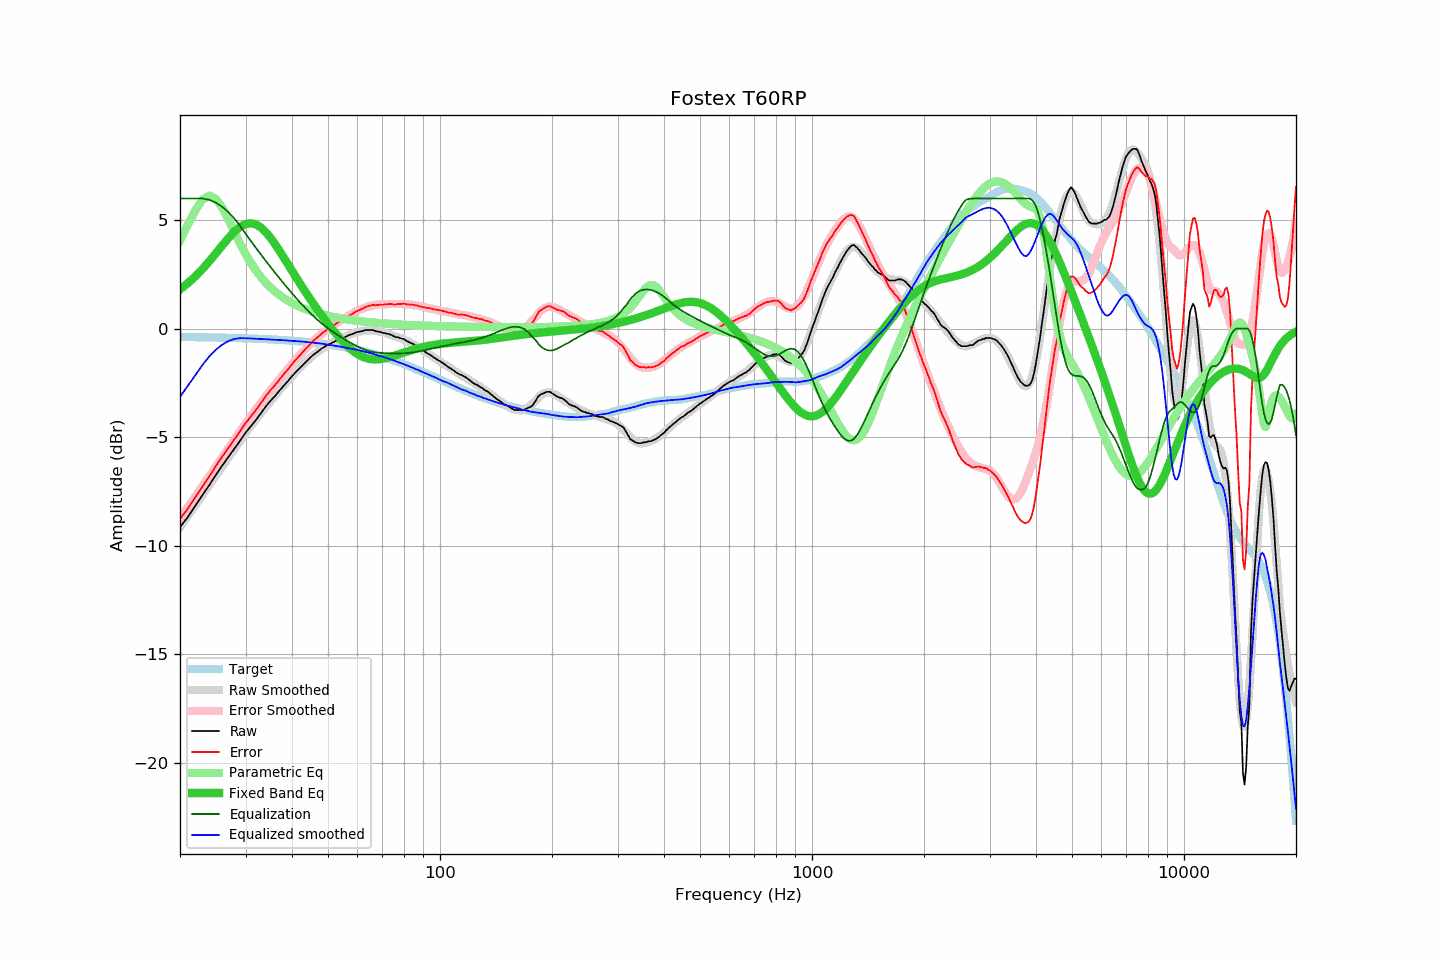

The data file committed next to this chart (first rows):
frequency, raw, error, smoothed, error_smoothed, equalization, parametric_eq, equalized_raw, equalized_smoothed, target
20, -9.15, -8.77, -9.14, -8.74, 6.00, 1.81, -3.15, -3.14, -0.38
21, -8.68, -8.29, -8.63, -8.23, 6.00, 2.10, -2.68, -2.63, -0.39
22, -8.15, -7.76, -8.14, -7.74, 6.00, 2.41, -2.15, -2.14, -0.39
23, -7.66, -7.26, -7.66, -7.26, 6.00, 2.75, -1.66, -1.66, -0.40
24, -7.20, -6.80, -7.21, -6.80, 5.94, 3.11, -1.26, -1.27, -0.40
25, -6.73, -6.32, -6.77, -6.35, 5.80, 3.48, -0.93, -0.96, -0.41
26, -6.30, -5.89, -6.34, -5.93, 5.61, 3.84, -0.69, -0.73, -0.41
27, -5.91, -5.49, -5.94, -5.52, 5.37, 4.18, -0.54, -0.57, -0.42
28, -5.53, -5.10, -5.55, -5.12, 5.08, 4.47, -0.45, -0.47, -0.43
29, -5.17, -4.73, -5.18, -4.74, 4.74, 4.69, -0.43, -0.43, -0.44
30, -4.80, -4.36, -4.82, -4.38, 4.38, 4.82, -0.42, -0.44, -0.44
31, -4.50, -4.05, -4.49, -4.04, 4.04, 4.86, -0.46, -0.45, -0.45
32, -4.21, -3.75, -4.18, -3.72, 3.72, 4.80, -0.49, -0.46, -0.46
33, -3.90, -3.43, -3.89, -3.42, 3.42, 4.66, -0.48, -0.47, -0.47
34, -3.59, -3.11, -3.61, -3.13, 3.13, 4.45, -0.46, -0.48, -0.48
35, -3.33, -2.84, -3.35, -2.85, 2.85, 4.19, -0.48, -0.50, -0.49
36, -3.11, -2.61, -3.09, -2.58, 2.58, 3.90, -0.53, -0.51, -0.50
37, -2.86, -2.35, -2.85, -2.33, 2.33, 3.60, -0.53, -0.52, -0.51
38, -2.63, -2.10, -2.62, -2.09, 2.09, 3.28, -0.54, -0.53, -0.53
39, -2.42, -1.88, -2.40, -1.85, 1.85, 2.97, -0.57, -0.55, -0.54
40, -2.19, -1.64, -2.19, -1.63, 1.63, 2.67, -0.56, -0.56, -0.55
41, -1.99, -1.42, -1.99, -1.42, 1.42, 2.37, -0.57, -0.57, -0.57
42, -1.81, -1.23, -1.80, -1.22, 1.22, 2.09, -0.59, -0.59, -0.58
43, -1.64, -1.04, -1.63, -1.03, 1.03, 1.82, -0.61, -0.60, -0.60
44, -1.47, -0.85, -1.47, -0.85, 0.85, 1.56, -0.62, -0.62, -0.62
45, -1.30, -0.67, -1.32, -0.69, 0.69, 1.31, -0.62, -0.63, -0.63
46, -1.16, -0.51, -1.18, -0.53, 0.53, 1.07, -0.63, -0.65, -0.65
47, -1.05, -0.38, -1.06, -0.39, 0.39, 0.85, -0.66, -0.67, -0.67
48, -0.92, -0.23, -0.94, -0.25, 0.25, 0.63, -0.67, -0.69, -0.69
49, -0.83, -0.12, -0.84, -0.13, 0.13, 0.42, -0.70, -0.71, -0.71
50, -0.74, -0.01, -0.75, -0.01, 0.01, 0.22, -0.73, -0.74, -0.73
51, -0.67, 0.08, -0.67, 0.09, -0.09, 0.03, -0.76, -0.76, -0.75
52, -0.60, 0.17, -0.59, 0.19, -0.19, -0.15, -0.79, -0.78, -0.77
53, -0.52, 0.28, -0.52, 0.29, -0.29, -0.32, -0.81, -0.81, -0.80
54, -0.48, 0.34, -0.46, 0.37, -0.37, -0.47, -0.85, -0.83, -0.82
55, -0.43, 0.41, -0.40, 0.46, -0.46, -0.62, -0.89, -0.86, -0.84
56, -0.36, 0.51, -0.34, 0.54, -0.54, -0.76, -0.90, -0.88, -0.87
57, -0.29, 0.61, -0.29, 0.62, -0.62, -0.88, -0.91, -0.90, -0.90
58, -0.25, 0.67, -0.24, 0.69, -0.69, -0.99, -0.94, -0.93, -0.92
59, -0.20, 0.75, -0.20, 0.76, -0.76, -1.09, -0.96, -0.96, -0.95
60, -0.15, 0.83, -0.16, 0.82, -0.82, -1.17, -0.97, -0.98, -0.98
61, -0.13, 0.88, -0.13, 0.88, -0.88, -1.24, -1.01, -1.01, -1.01
62, -0.11, 0.92, -0.11, 0.93, -0.93, -1.30, -1.04, -1.04, -1.03
63, -0.06, 1.00, -0.09, 0.98, -0.98, -1.35, -1.04, -1.07, -1.06
64, -0.06, 1.03, -0.08, 1.01, -1.01, -1.38, -1.07, -1.10, -1.09
65, -0.06, 1.07, -0.08, 1.05, -1.05, -1.40, -1.11, -1.13, -1.13
66, -0.06, 1.10, -0.08, 1.07, -1.07, -1.41, -1.13, -1.16, -1.16
67, -0.11, 1.08, -0.10, 1.09, -1.09, -1.42, -1.20, -1.19, -1.19
68, -0.13, 1.09, -0.12, 1.11, -1.11, -1.42, -1.24, -1.22, -1.22
69, -0.15, 1.10, -0.14, 1.12, -1.12, -1.41, -1.27, -1.26, -1.25
70, -0.19, 1.10, -0.17, 1.13, -1.13, -1.39, -1.32, -1.29, -1.29
71, -0.20, 1.12, -0.20, 1.13, -1.13, -1.37, -1.33, -1.33, -1.32
72, -0.23, 1.13, -0.23, 1.13, -1.13, -1.34, -1.36, -1.36, -1.36
73, -0.25, 1.14, -0.26, 1.14, -1.14, -1.32, -1.39, -1.40, -1.39
74, -0.29, 1.13, -0.29, 1.14, -1.14, -1.29, -1.43, -1.43, -1.42
75, -0.34, 1.12, -0.33, 1.14, -1.14, -1.26, -1.48, -1.47, -1.46
76, -0.39, 1.10, -0.36, 1.14, -1.14, -1.23, -1.53, -1.50, -1.49
77, -0.39, 1.14, -0.39, 1.14, -1.14, -1.19, -1.53, -1.53, -1.53
78, -0.43, 1.14, -0.43, 1.14, -1.14, -1.16, -1.57, -1.57, -1.57
79, -0.46, 1.14, -0.47, 1.14, -1.14, -1.13, -1.60, -1.60, -1.60
... 553 more rows
